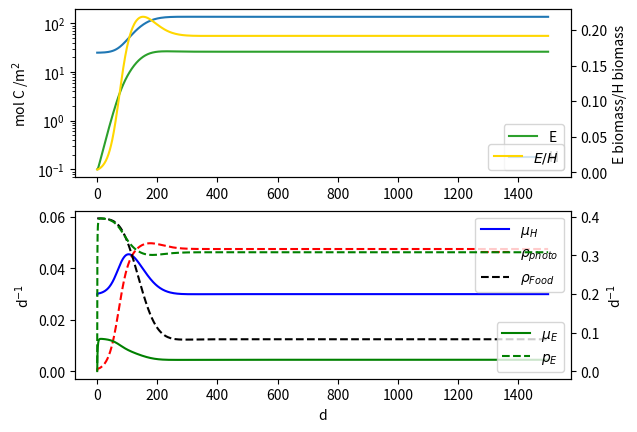
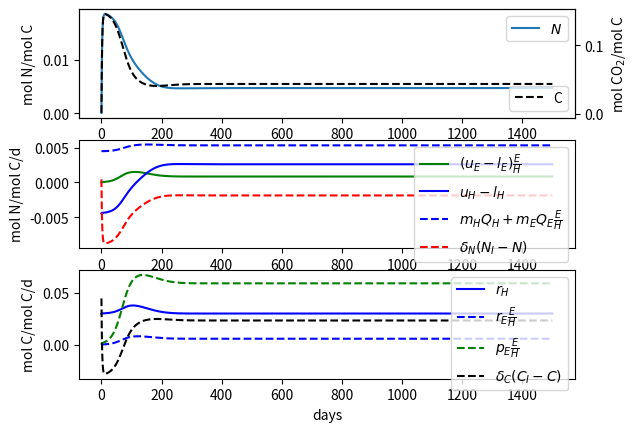
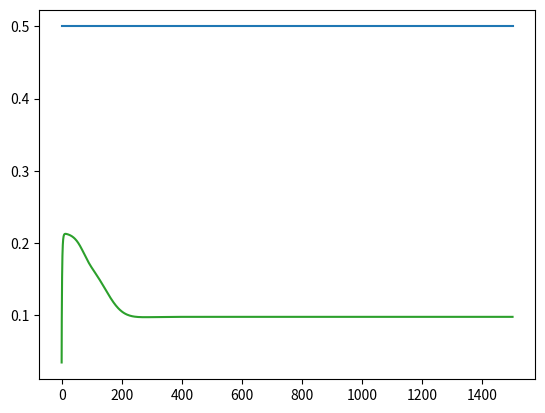

These charts were generated, in order, by the following Python code:
## Model ODEs for endosymbiosis model
## Version 3.01, includes carbon pool and assumes fixed cell-quota for host and a dynamic DIN pool
import matplotlib.pyplot as plt
import numpy as np
import sympy as sp

H, E, N, C = sp.symbols("H E N C", real=True)
s, to, b, pmax, KCO2, delC, CI, mE, mH, rho0, HCap, delN, NI, KNE, uEmax, KNH, uHmax, QE, QH, QFood, eps = sp.symbols(
    r"s TO \beta p_{\max} K_{CO_2} \delta_C C_I m_E m_H rho_{Food\,\max} H_{\max} \delta_N N_I K_E u_{E\,\max} K_H u_{H\,\max} Q_E Q_H Q_{food} \epsilon", real=True)


def makeCons(changes=[]):
    paraValues = {s: 1, to: 1, b: 0.5, pmax: 0.45, KCO2: 0.02, delC: 0.5, CI: 0.11, mE: 0.03, mH: 0.03, rho0: 0.07, HCap: 166, 
                  delN: 0.5, NI:0.001, KNE: 0.02, uEmax : 0.035, KNH: 0.0001, uHmax : 0.0045, QE: 0.15, QH: 0.15, QFood: 0.15, eps: 0}

    #paraValues = {s: 1, to: 1, b: 0.5, pmax: 0.7, KCO2: 0.01, delC: 0.5, CI: 0.1, mE: 0.1, mH: 0.03, rho0: 0.09, HCap: 166, 
    #              delN: 0.2, NI:0.005, KNE: 0.04, uEmax : 0.05, KNH: 0.01, uHmax : 0.01, QE: 0.15, QH: 0.15, QFood: 0.15}
    for change in changes:
        paraValues[change[0]] = change[1]
    return paraValues


def minApprox(a,b,e=1e-2):
    return ( a+b - ((a-b)**2+e)**(1/2) )/2


def makeFuncs(t, y, cD, minFunc = np.minimum):  
    H, E, N, C = y
    rhoDOC = cD[rho0]*(1-H/cD[HCap])  #np.maximum(0,cD["rho0"]*(1-H/cD["HCap"]))
    rhoDON = rhoDOC*cD[QFood]

    uH = cD[uHmax] *(N)/( cD[KNH] + N )
    uE = cD[uEmax] *(N)/( cD[KNE] + N )

    pE = cD[pmax] * C/(cD[KCO2] + C)
    nE = (uE/pE)/cD[QE]
    eE  = minFunc(1/(cD[s]+1), nE)

    rhoPhoto = (1-(1+cD[s])*eE)*pE*E/H
    nH = ( (rhoDON + uH)/(rhoDOC+rhoPhoto) )/cD[QH]
    eH  = minFunc(1/(cD[s]+1), nH)

    rH = cD[b]* ( cD[s]*eH*(rhoDOC + rhoPhoto) + cD[mH]*cD[to] )    #
    rE = cD[b]* ( cD[s]*eE*pE + cD[mE]*cD[to] )                     # Total respired CO2 from H and E

    lH = (1-eH/nH)*(rhoDON + uH)      #
    lE = (1-eE/nE)*uE                 # Nutrients leaking in from H and E

    netNH = -lH + uH
    netNE = - (lE - uE)*E/H

    muH = eH*(rhoDOC + rhoPhoto)
    muE = eE*pE

    return muH, muE, rhoDOC, rhoPhoto, pE, rH, rE, netNH, netNE, eH, eE
    

def endo(t, y, cD, minFunc = np.minimum):
    H, E, N, C = y
    muH, muE, rhoDOC, rhoPhoto, pE, rH, rE, netNH, netNE, eH, eE  = makeFuncs(t,y,cD,minFunc)

    dH = (muH-cD[mH]*cD[to])*H
    dE = (muE-cD[mE]*cD[to] - cD[eps])*E

    dN = cD[mH]*cD[to]*cD[QH] + cD[mE]*cD[to]*cD[QE]*E/H + cD[delN]*(cD[NI]-N) - netNH - netNE
    dC  = rH + rE*E/H - pE*E/H + cD[delC]*(cD[CI]-C)

    return [dH,dE,dN,dC]


def endoSymbolic(nLimH = False, nLimE = True):
    rhoDOC = rho0*(1-H/HCap)
    rhoDON = rhoDOC*QFood

    uH = uHmax *(N)/( KNH + N )
    uE = uEmax *(N)/( KNE + N )

    pE = pmax * C/(KCO2 + C)
    nE = (uE/pE)/QE
    eE = nE if nLimE else 1/(1+s)

    rhoPhoto = (1-(1+s)*eE)*pE*E/H
    nH = ( (rhoDON + uH)/(rhoDOC+rhoPhoto) )/QH
    eH = nH if nLimH else 1/(1+s)                # sp.Min(1/(s+1), nH)

    rH = b* ( s*eH*(rhoDOC + rhoPhoto) + mH*to )
    rE = b* ( s*eE*pE + mE*to )


    netH = (1-eH/nH)*(rhoDON + uH) - uH
    netE = eE/nE*uE                                   #uE if nLimE else eE*QE*pE

    muH = eH*(rhoDOC + rhoPhoto)
    muE = eE*pE

    dH = (muH-mH*to)*H
    dE = (muE-mE*to-eps)*E
    dN = mH*to*QH + mE*to*QE*E/H + netH - netE*E/H + delN*(NI-N)
    dC  = rH + rE*E/H - pE*E/H + delC*(CI-C)

    return [dH,dE,dN,dC]


def symbDeath(t,y,cD):
    return y[1]-1e-10
symbDeath.terminal = True

def loadStop(t,y,cD):
    return 2-y[1]/y[0]
loadStop.terminal = True


def _plotLimFac(t, y, cD):
    H, E,  N, C = y
    muH, muE, rhoDOC, rhoPhoto, pE, rH, rE, netNH, netNE, eH, eE  = makeFuncs(t,y,cD)

    #plt.style.use('tableau-colorblind10')
    fig, (ax1,ax2,ax3) = plt.subplots(nrows=3, ncols=1)

    ax1.plot(t,N,"C0", label = "$N$")
    twin1 = ax1.twinx()
    twin1.plot(t,C,"k--",label="C")

    #ax2.plot(t,uE,"g--", label=r"$u_E$")
    ax2.plot(t,netNE,"g", label=r"$(u_E-l_E)\frac{E}{H}$")
    ax2.plot(t, netNH,"b", label=r"$u_H-l_H$")
    ax2.plot(t,0*E+(cD[mH]*cD[QH]+cD[mE]*cD[QE]*E/H),"b--", label=r"$m_HQ_H+m_EQ_E\frac{E}{H}$")
    ax2.plot(t,cD[delN]*(cD[NI]-N), "r--", label=r"$\delta_N (N_I-N)$")
 
    ax3.plot(t, rH,"b", label=r"$r_{H}$")
    ax3.plot(t, rE*E/H,"b--", label=r"$r_{E}\frac{E}{H}$")
    ax3.plot(t, pE*E/H,"g--", label=r"$p_{E}\frac{E}{H}$")
    ax3.plot(t, cD[delC]*(cD[CI]-C),"k--", label=r"$\delta_C (C_I-C)$")

    ax1.legend(loc="upper right")
    twin1.legend(loc="lower right")
    ax2.legend()
    ax3.legend()

    ax1.set_ylabel("mol N/mol C")
    twin1.set_ylabel("mol CO$_2$/mol C")
    ax2.set_ylabel("mol N/mol C/d")
    ax3.set_ylabel("mol C/mol C/d")
    ax3.set_xlabel("days")

    plt.figure()
    plt.plot(t,eH,"C0")
    plt.plot(t,eE,"C2")
    



if __name__ == "__main__":
    import numpy as np
    import matplotlib.pyplot as plt
    import scipy.integrate as integ
    import scipy.signal as signal
    
    y0 = [25,0.1,0.0001,0.001]
    tEnd = 1500
    cD = makeCons([ (s,1.0),
        (pmax, 0.45), (uEmax,0.033), (uHmax,0.0045),

        (KCO2, 0.02), (KNE, 0.03),   (KNH, 0.0001),

        (NI, 0.001), (CI, 0.09)
                   ])   #[(mE,0.06),(uEmax,0.03),(KNE,0.01),(CI,0.13)])   
    cD2 = makeCons([(pmax, 0.7), (KCO2, 0.01), (delC, 0.5), (CI, 0.1), (mE, 0.1), (mH, 0.03), (rho0, 0.09), (HCap, 166), 
                  (delN, 0.2), (NI, 0.005), (KNE, 0.04), (uEmax, 0.05), (KNH, 0.01), (uHmax, 0.01)])

    sol = integ.solve_ivp(endo, y0=y0, t_span=[0,tEnd], args=(cD,), dense_output=False, vectorized=True, method="Radau", max_step = np.inf, rtol=1e-8, atol = 1e-8, events=[])
    print(sol)

    ### Plotting 
    H, E, N, C = sol.y
    muH, muE, rhoDOC, rhoPhoto, pE, rH, rE, netNH, netNE, eH, eE = makeFuncs(sol.t,sol.y,cD)
    t = sol.t

    fig, (ax1,ax2) = plt.subplots(nrows=2, ncols=1)
    
    if y0[1]!=0:
        ax1.semilogy(t,E,"C2",label="E")
    ax1.semilogy(t,H,"C0",label="H")
    twin1 = ax1.twinx()
    twin1.plot(t,E/H,"gold", label = "$E/H$")
    
    twin2 = ax2.twinx()
    twin2.plot(t,muE,"g", label=r"$\mu_{E}$")
    twin2.plot(t,pE,"g--", label=r"$p_{E}$")
    ax2.plot(t,muH,"b", label=r"$\mu_{H}$")
    ax2.plot(t,rhoPhoto,"r--", label=r"$\rho_{photo}$")
    ax2.plot(t,rhoDOC,"k--", label=r"$\rho_{Food}$")


    ax1.set_ylabel(r"mol C /m$^2$")
    twin1.set_ylabel("E biomass/H biomass")
    ax2.set_ylabel(r"d$^{-1}$")
    twin2.set_ylabel(r"d$^{-1}$")
    ax2.set_xlabel("d")


    ax1.legend()
    twin1.legend()
    ax2.legend(loc="upper right")
    twin2.legend(loc="lower right")

    _plotLimFac(t, sol.y, cD)
    plt.show()
